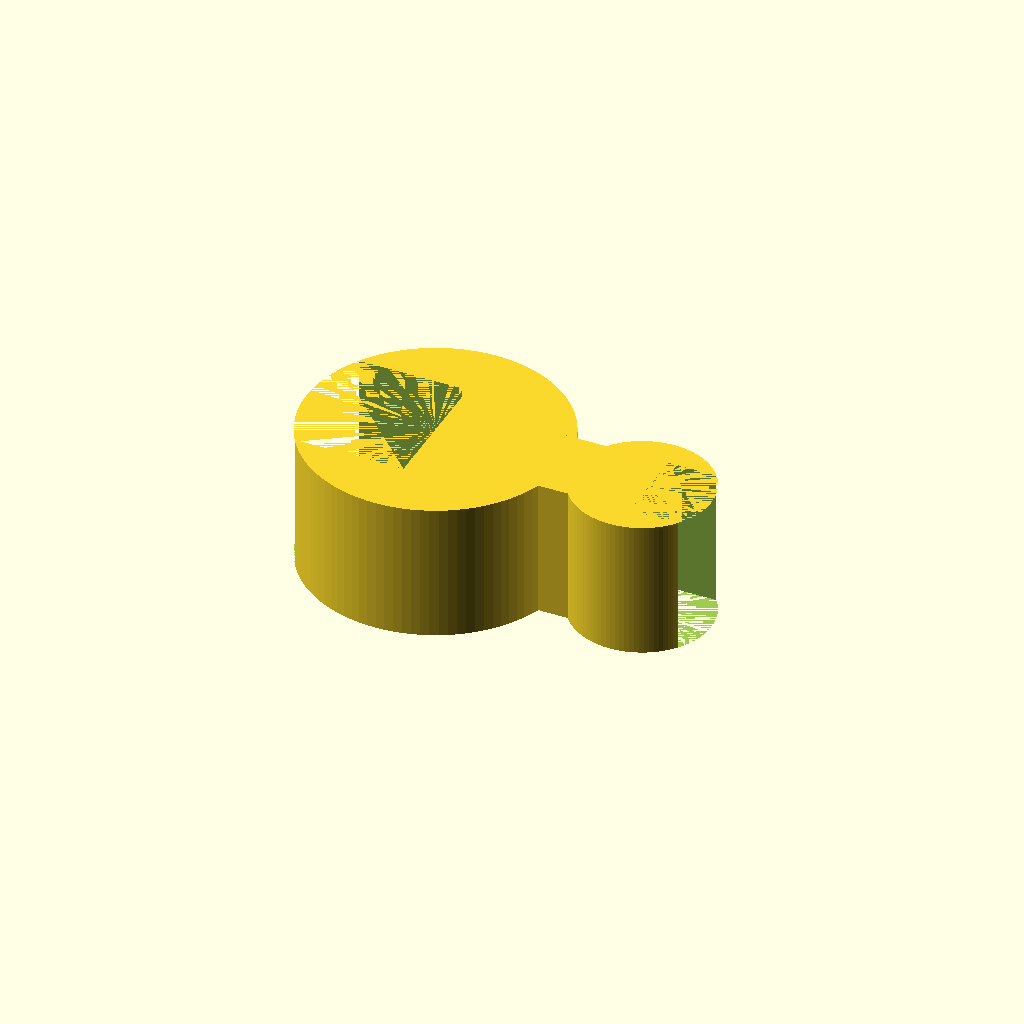
Cell 1: the model at its default parameters.
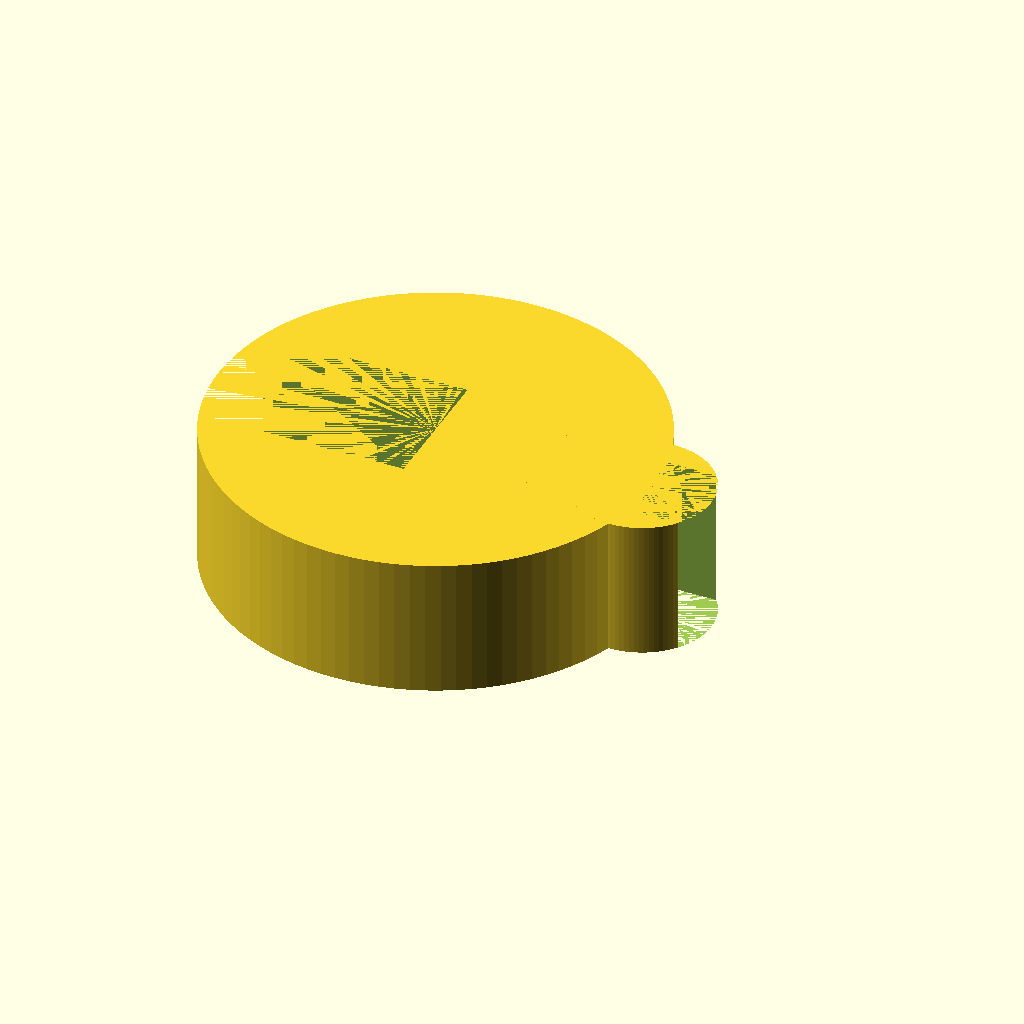
Cell 2: rod_d = 25.4 (everything else at default).
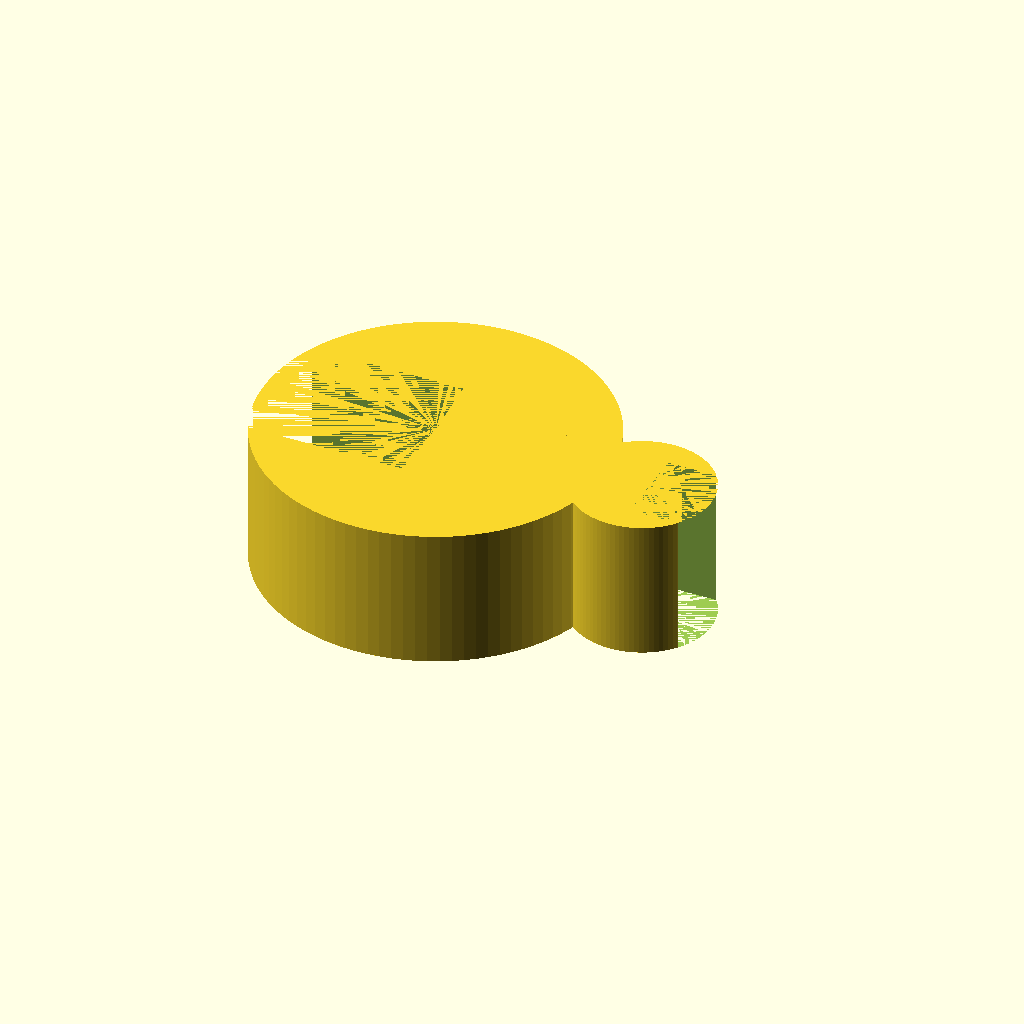
Cell 3: ring_w = 6 (everything else at default).
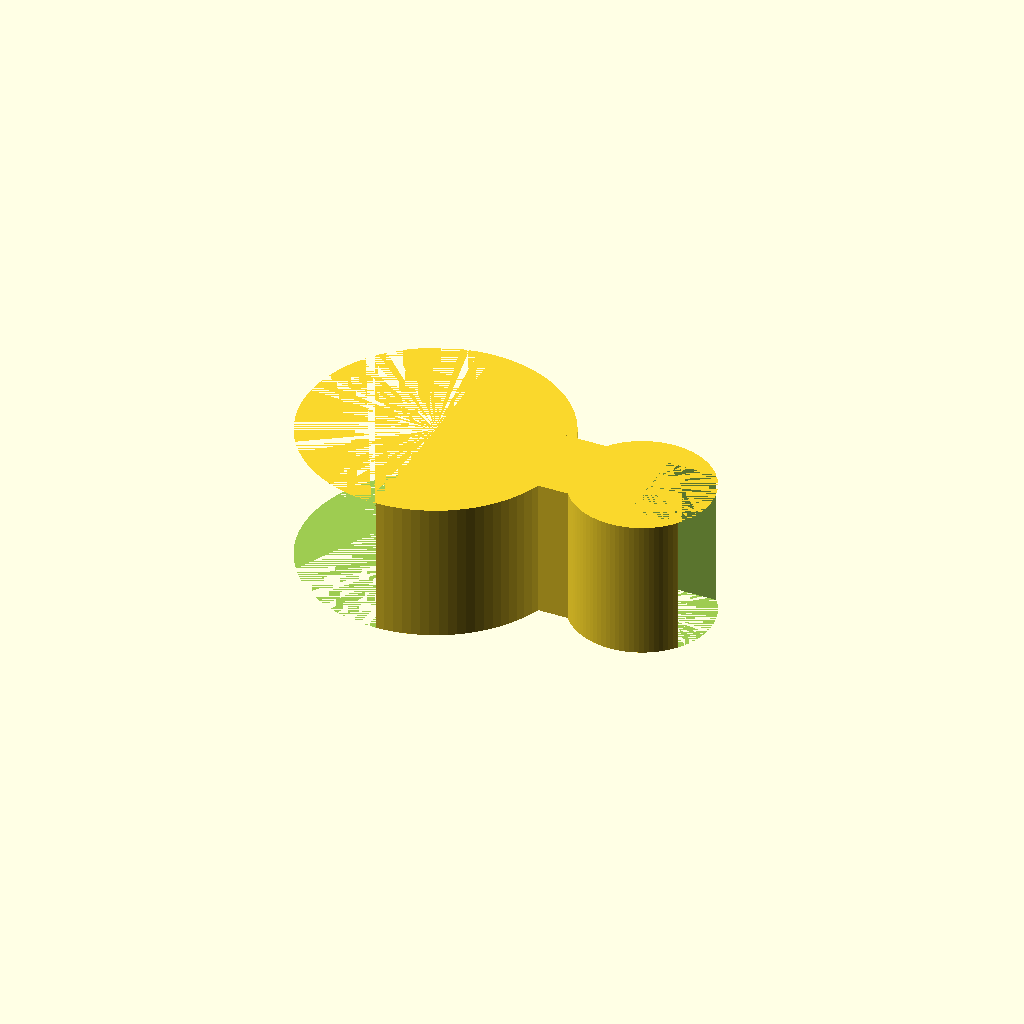
Cell 4: opening = 20 (everything else at default).
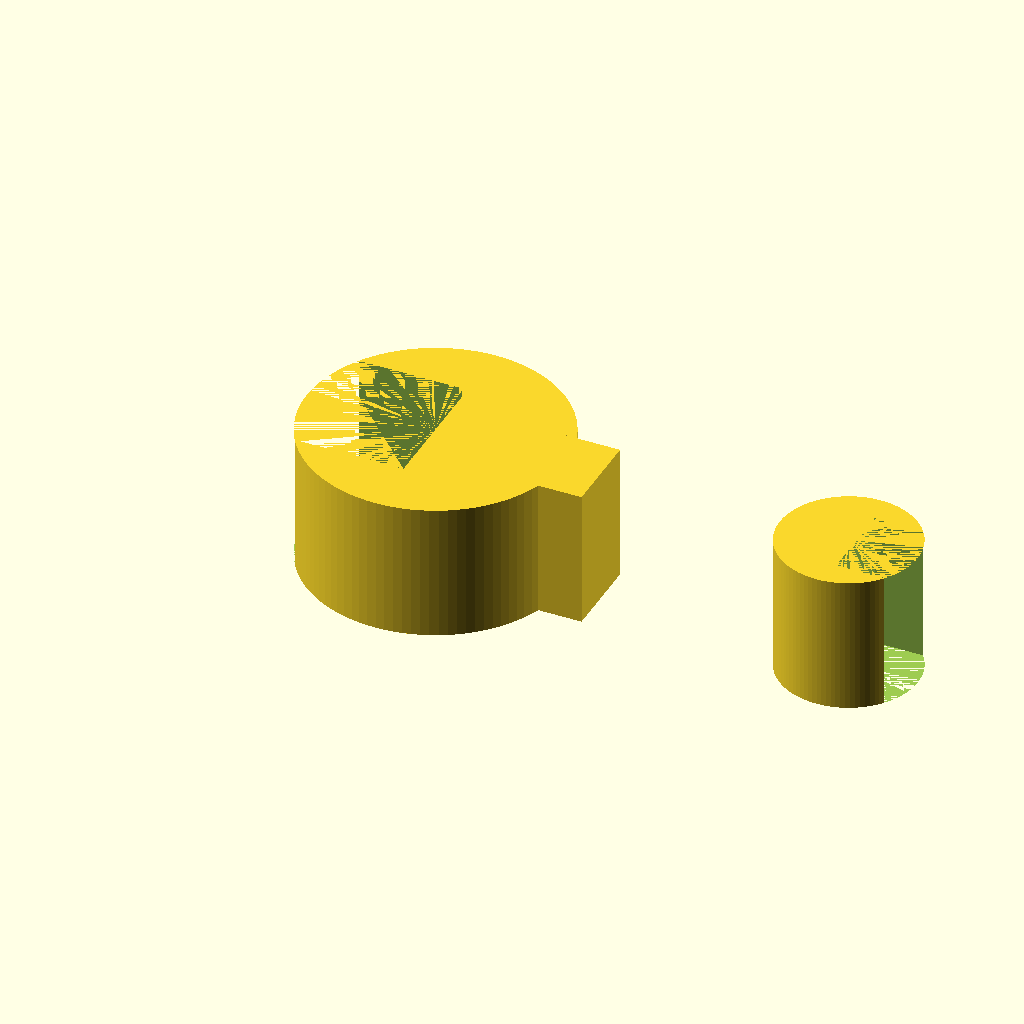
Cell 5 — bracket_x set to 30, the other parameters unchanged.
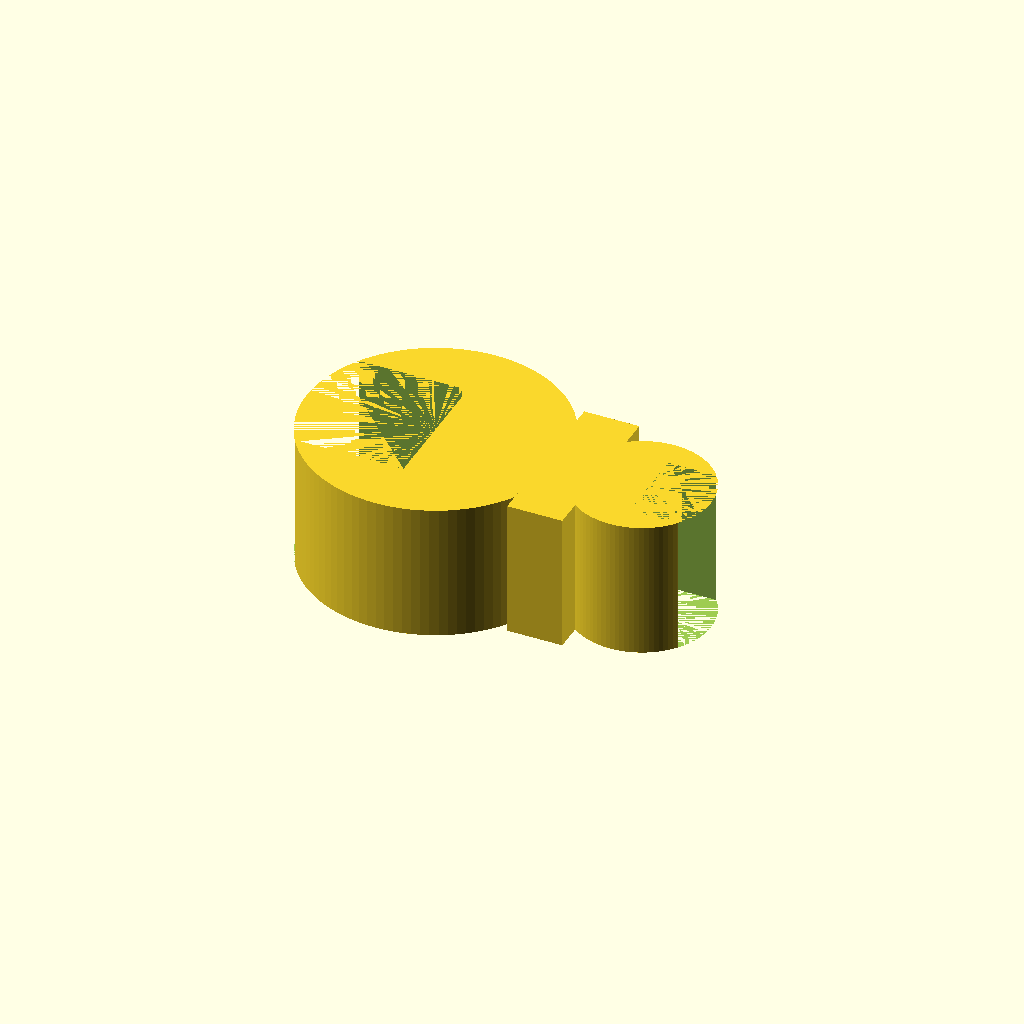
Cell 6: the same model with bridge_w = 12.
All cells are drawn from one camera (rotation 55°, 0°, 25°, orthographic, colour scheme Cornfield), so only the parameter changes between them.
Source of the model, bench/results/gpu-v11s1-h1-g11/code/scadcoder-v11s1/rod_tubing_clip_s6_a1.scad:
// Snap-on tubing clip for a 12.7 mm lab stand rod
// Print orientation: flat on the bed, extrusion builds up in +Z

$fn = 96;

// ---- Dimensions (mm) ----
rod_d      = 12.7;   // stand rod diameter
ring_w     = 3;      // rod ring wall thickness
rod_r      = rod_d / 2 + ring_w;  // rod ring outer radius (18.7/2 = 9.35)
opening    = 10;     // rod ring opening width along -X
bracket_r  = 6 / 2 + 2;           // tubing ring outer radius (2 mm wall)
bracket_x  = 15;     // tubing ring centre X
bridge_w   = 6;      // bridge width in Y
bridge_x0  = 8;      // bridge start X
bridge_x1  = 12;     // bridge end X
eps        = 0.5;    // cutter overshoot past faces

// ---- Model ----
difference() {
    union() {
        // Rod ring
        cylinder(r = rod_r, h = 10);
        // Tubing ring
        translate([bracket_x, 0, 0])
            cylinder(r = bracket_r, h = 10);
        // Bridge between the rings
        translate([bridge_x0, -bridge_w / 2, 0])
            cube([bridge_x1 - bridge_x0, bridge_w, 10]);
    }
    // Rod ring opening (-X side)
    translate([-rod_r - eps, -opening / 2, 0])
        cube([rod_r + eps, opening, 10]);
    // Tubing ring opening (+X side)
    translate([bracket_x + eps, -6 / 2, 0])
        cube([bracket_r + eps, 6, 10]);
}
Customizer parameters (derived from the source; name, type, default, range or options):
rod_d: number, default 12.7
ring_w: number, default 3
opening: number, default 10
bracket_x: number, default 15
bridge_w: number, default 6
bridge_x0: number, default 8
bridge_x1: number, default 12
eps: number, default 0.5
